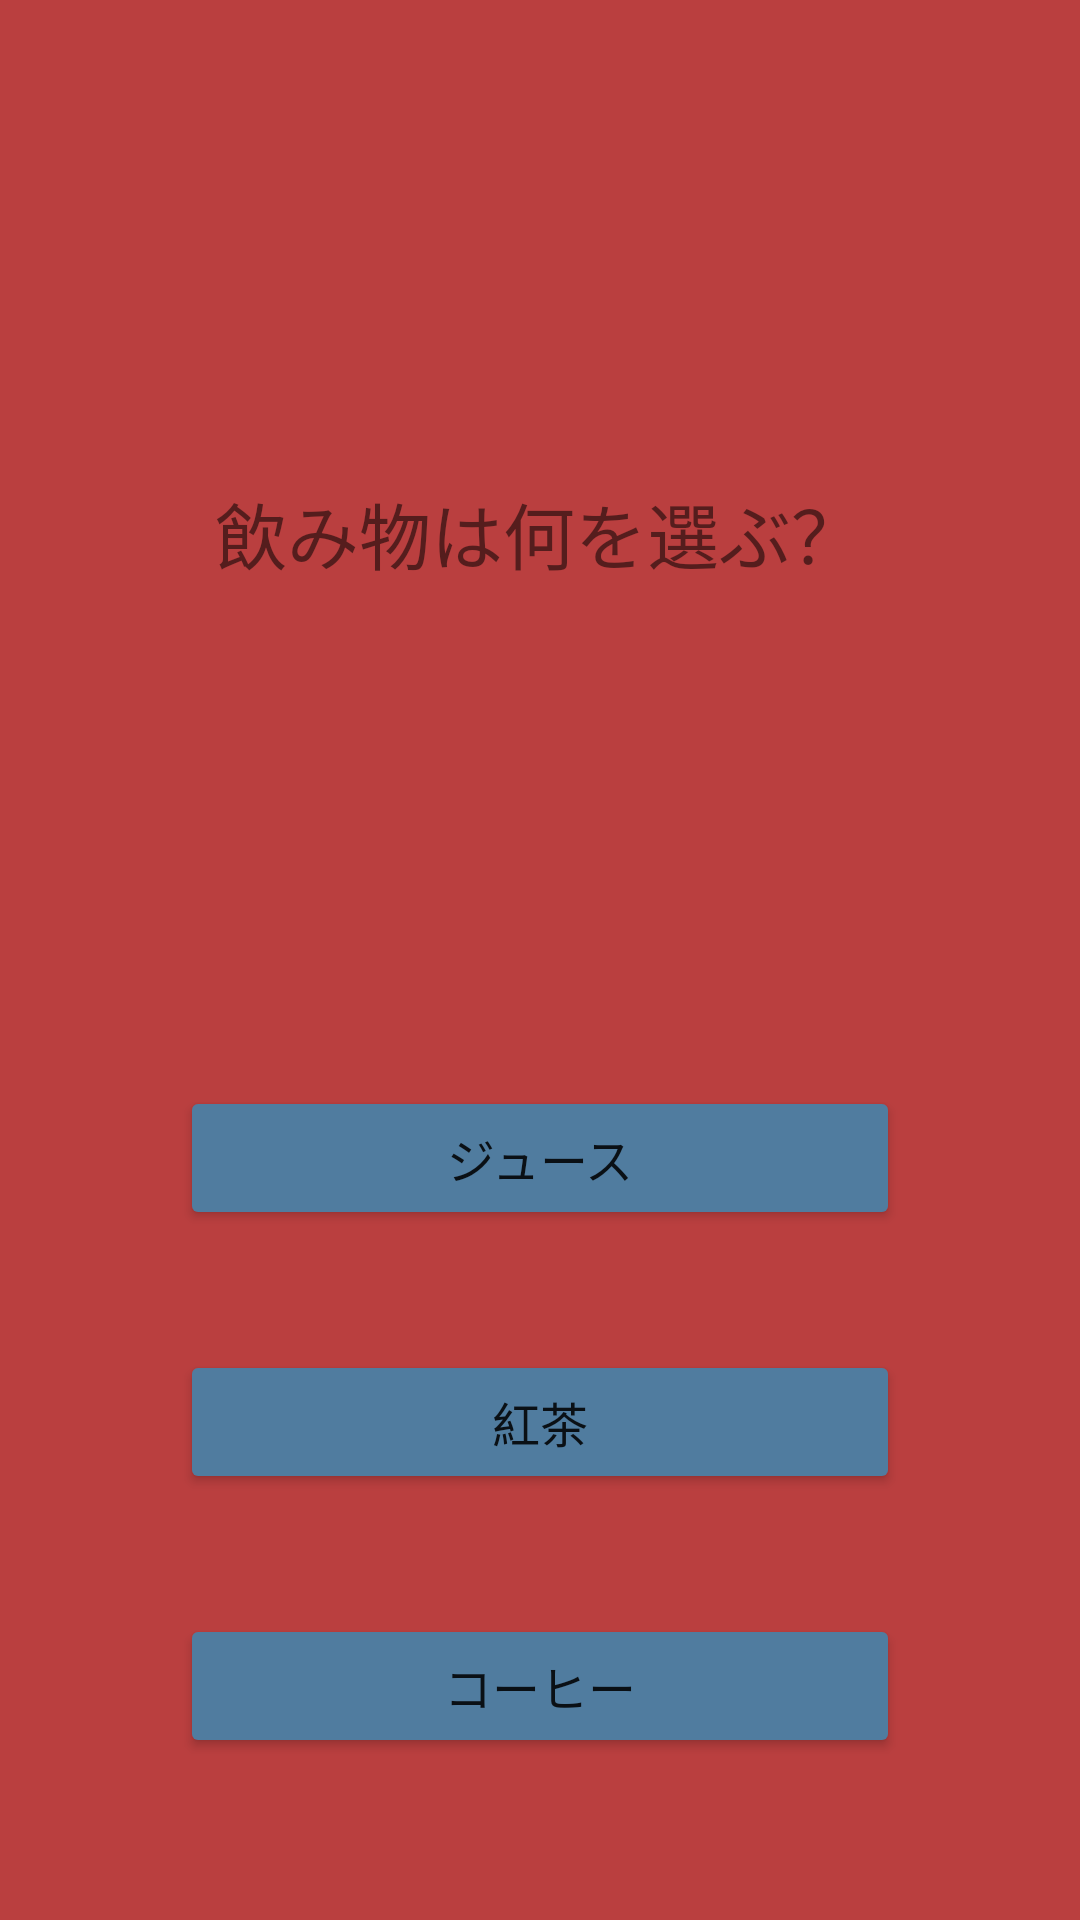

Produce the Android XML layout that renders to this screen, including the resource entries it uses.
<!-- AndroidManifest.xml: application theme Theme.ColorDiagnosis -->
<!-- res/layout/activity_question7.xml -->
<?xml version="1.0" encoding="utf-8"?>
<androidx.constraintlayout.widget.ConstraintLayout xmlns:android="http://schemas.android.com/apk/res/android"
    xmlns:app="http://schemas.android.com/apk/res-auto"
    xmlns:tools="http://schemas.android.com/tools"
    android:layout_width="match_parent"
    android:layout_height="match_parent"
    android:background="#BA3F3F"
    tools:context=".QuestionActivity7">

    <Button
        android:id="@+id/answer_button1"
        android:layout_width="0dp"
        android:layout_height="wrap_content"
        android:layout_marginStart="60dp"
        android:layout_marginTop="167dp"
        android:layout_marginEnd="60dp"
        android:backgroundTint="#507C9F"
        android:fontFamily="@font/kaisotai_up_next"
        android:text="ジュース"
        android:textSize="16sp"
        app:cornerRadius="14sp"
        app:layout_constraintEnd_toEndOf="parent"
        app:layout_constraintStart_toStartOf="parent"
        app:layout_constraintTop_toBottomOf="@+id/question7_text" />

    <Button
        android:id="@+id/answer_button2"
        android:layout_width="0dp"
        android:layout_height="wrap_content"
        android:layout_marginStart="60dp"
        android:layout_marginTop="40dp"
        android:layout_marginEnd="60dp"
        android:backgroundTint="#507C9F"
        android:fontFamily="@font/kaisotai_up_next"
        android:text="紅茶"
        android:textSize="16sp"
        app:cornerRadius="14sp"
        app:layout_constraintEnd_toEndOf="parent"
        app:layout_constraintHorizontal_bias="0.0"
        app:layout_constraintStart_toStartOf="parent"
        app:layout_constraintTop_toBottomOf="@+id/answer_button1" />

    <Button
        android:id="@+id/answer_button3"
        android:layout_width="0dp"
        android:layout_height="wrap_content"
        android:layout_marginStart="60dp"
        android:layout_marginTop="40dp"
        android:layout_marginEnd="60dp"
        android:backgroundTint="#507C9F"
        android:fontFamily="@font/kaisotai_up_next"
        android:text="コーヒー"
        android:textSize="16sp"
        app:cornerRadius="14sp"
        app:layout_constraintEnd_toEndOf="parent"
        app:layout_constraintHorizontal_bias="0.0"
        app:layout_constraintStart_toStartOf="parent"
        app:layout_constraintTop_toBottomOf="@+id/answer_button2" />

    <TextView
        android:id="@+id/question7_text"
        android:layout_width="wrap_content"
        android:layout_height="wrap_content"
        android:layout_marginTop="160dp"
        android:fontFamily="@font/kaisotai_up_next"
        android:text="飲み物は何を選ぶ？"
        android:textSize="24sp"
        app:layout_constraintEnd_toEndOf="parent"
        app:layout_constraintHorizontal_bias="0.498"
        app:layout_constraintStart_toStartOf="parent"
        app:layout_constraintTop_toTopOf="parent" />

</androidx.constraintlayout.widget.ConstraintLayout>
<!-- resources referenced by this layout -->
<resources>
  <style name="Theme.ColorDiagnosis" parent="Theme.MaterialComponents.DayNight.NoActionBar">
          
          <item name="colorPrimary">#673AB7</item>
          <item name="colorPrimaryVariant">#F81BF5</item>
          <item name="colorOnPrimary">@color/white</item>
          
          <item name="colorSecondary">@color/teal_200</item>
          <item name="colorSecondaryVariant">@color/teal_700</item>
          <item name="colorOnSecondary">@color/black</item>
          
          <item name="android:statusBarColor" tools:targetApi="l">?attr/colorPrimaryVariant</item>
          
      </style>
  <!-- not gathered from this repository: default colours our renderer supplied (Android Studio template values) -->
  <color name="teal_200">#FF03DAC5</color>
  <color name="teal_700">#FF018786</color>
  <color name="black">#FF000000</color>
  <color name="white">#FFFFFFFF</color>
</resources>
